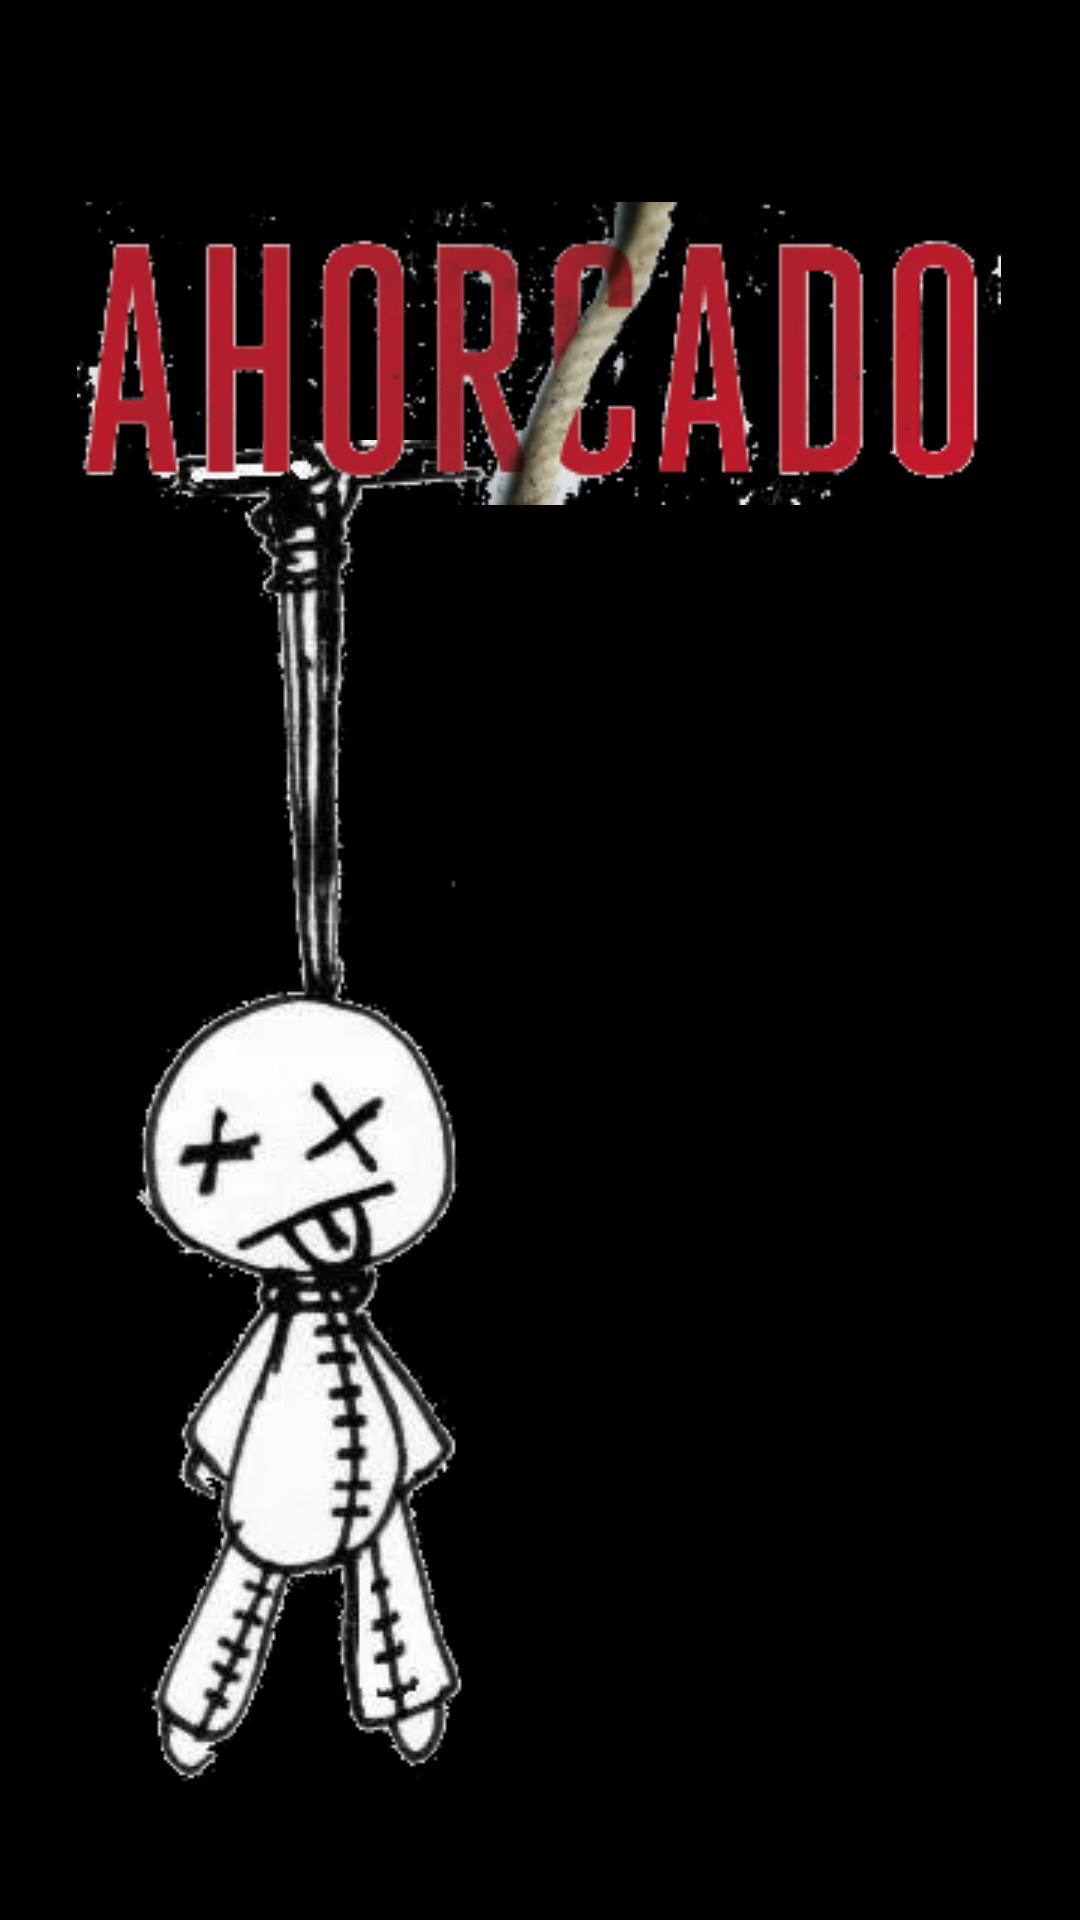

Android layout source for this screen:
<!-- AndroidManifest.xml: application theme Theme.TG2Grupo3Ahorcado -->
<!-- res/layout/activity_main.xml -->
<?xml version="1.0" encoding="utf-8"?>
<androidx.constraintlayout.widget.ConstraintLayout xmlns:android="http://schemas.android.com/apk/res/android"
    xmlns:app="http://schemas.android.com/apk/res-auto"
    xmlns:tools="http://schemas.android.com/tools"
    android:layout_width="match_parent"
    android:layout_height="match_parent"
    android:background="#000000"
    tools:context=".view.MainActivity">

    <ImageView
        android:id="@+id/imageView"
        android:layout_width="wrap_content"
        android:layout_height="wrap_content"
        android:background="#000000"
        app:layout_constraintBottom_toBottomOf="parent"
        app:layout_constraintEnd_toEndOf="parent"
        app:layout_constraintHorizontal_bias="0.536"
        app:layout_constraintStart_toStartOf="parent"
        app:layout_constraintTop_toTopOf="parent"
        app:layout_constraintVertical_bias="0.772"
        app:srcCompat="@drawable/splash" />

    <ImageView
        android:id="@+id/imageView2"
        android:layout_width="wrap_content"
        android:layout_height="wrap_content"
        app:layout_constraintBottom_toBottomOf="parent"
        app:layout_constraintEnd_toEndOf="parent"
        app:layout_constraintHorizontal_bias="0.495"
        app:layout_constraintStart_toStartOf="parent"
        app:layout_constraintTop_toTopOf="parent"
        app:layout_constraintVertical_bias="0.125"
        app:srcCompat="@drawable/texto" />
</androidx.constraintlayout.widget.ConstraintLayout>
<!-- resources referenced by this layout -->
<resources>
  <!-- drawable splash: png bitmap (drawable-v24, 21515 bytes) -->
  <!-- drawable texto: png bitmap (drawable-v24, 38047 bytes) -->
  <style name="Theme.TG2Grupo3Ahorcado" parent="Theme.MaterialComponents.DayNight.DarkActionBar">
          
          <item name="colorPrimary">@color/purple_500</item>
          <item name="colorPrimaryVariant">@color/purple_700</item>
          <item name="colorOnPrimary">@color/white</item>
          
          <item name="colorSecondary">@color/teal_200</item>
          <item name="colorSecondaryVariant">@color/teal_700</item>
          <item name="colorOnSecondary">@color/black</item>
          
          <item name="android:statusBarColor">?attr/colorPrimaryVariant</item>
          
      </style>
  <!-- not gathered from this repository: default colours our renderer supplied (Android Studio template values) -->
  <color name="purple_500">#FF6200EE</color>
  <color name="purple_700">#FF3700B3</color>
  <color name="teal_200">#FF03DAC5</color>
  <color name="teal_700">#FF018786</color>
  <color name="black">#FF000000</color>
  <color name="white">#FFFFFFFF</color>
</resources>
